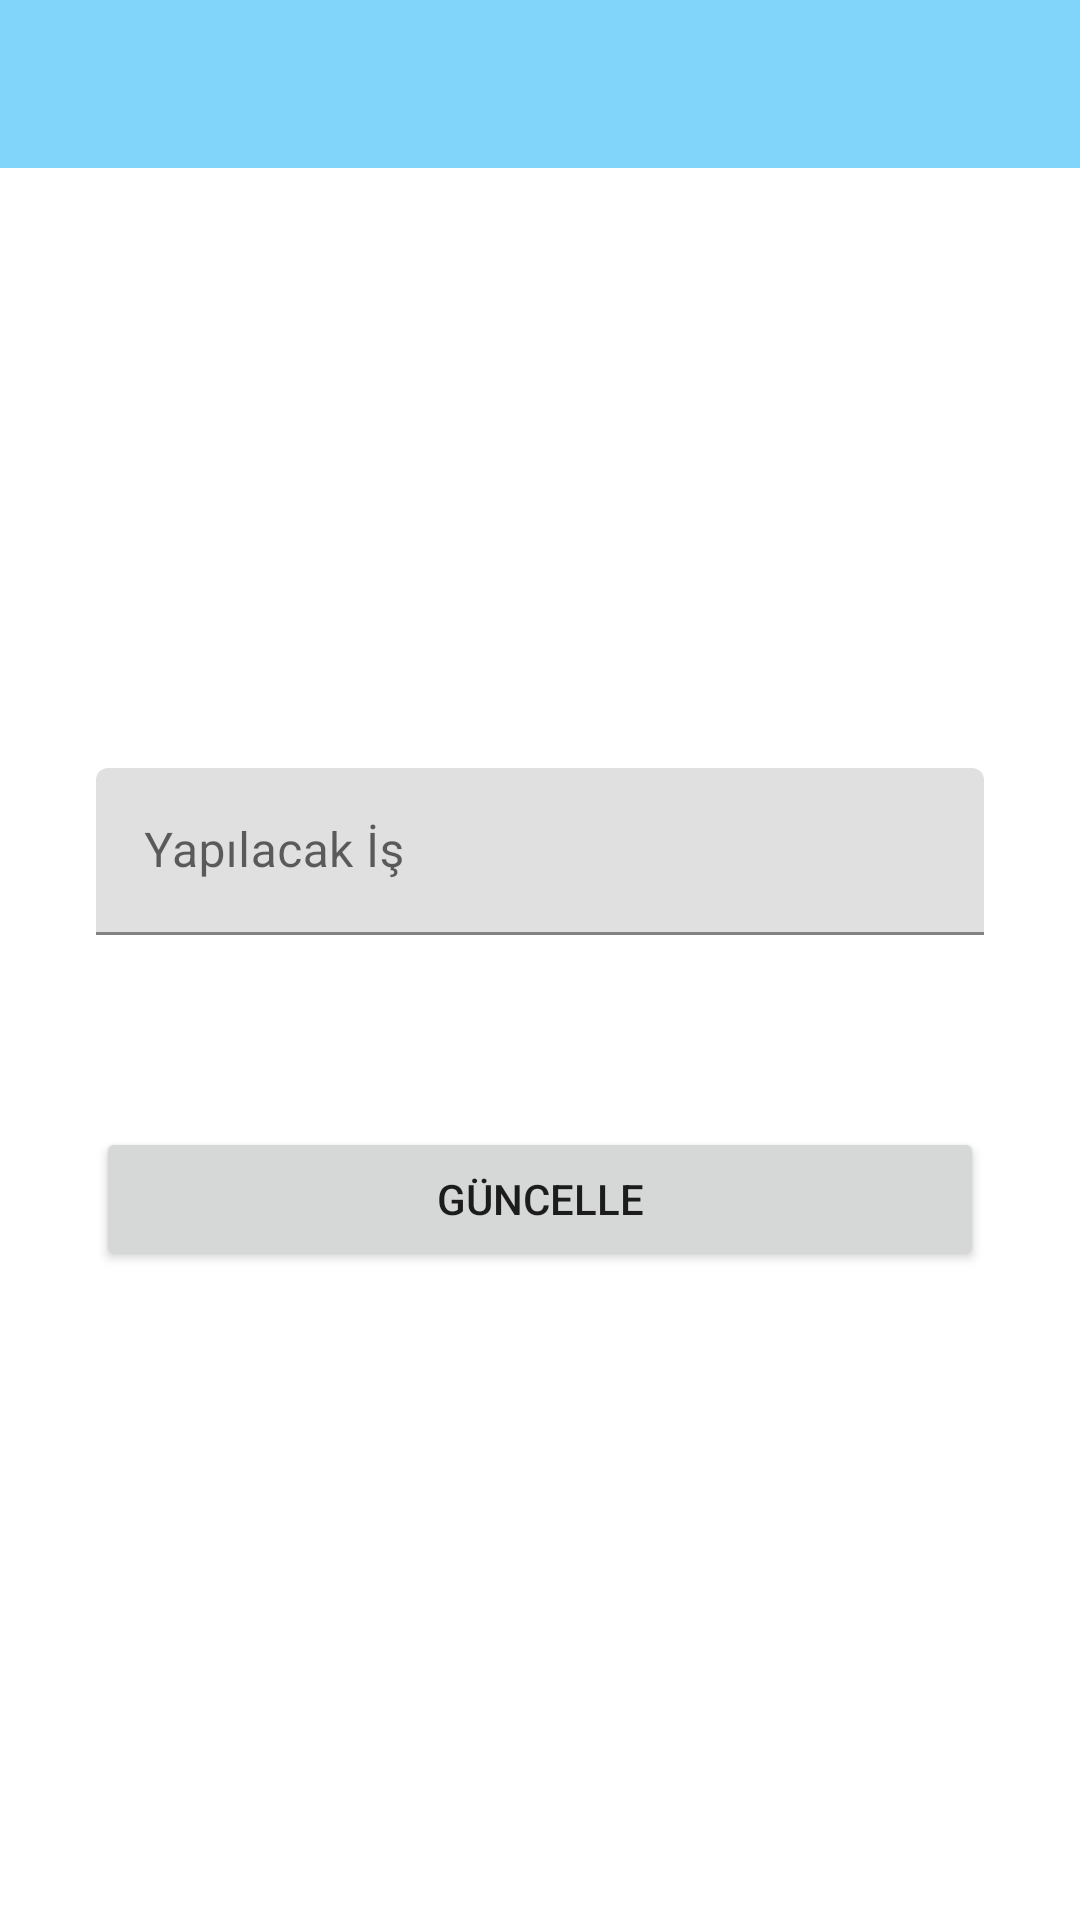

This screen was rendered from an Android layout file. Write that file and the resources it references.
<!-- AndroidManifest.xml: application theme Theme.ToDoAppHomework -->
<!-- res/layout/fragment_yapilacak_is_detay.xml -->
<?xml version="1.0" encoding="utf-8"?>
<androidx.constraintlayout.widget.ConstraintLayout xmlns:android="http://schemas.android.com/apk/res/android"
    xmlns:app="http://schemas.android.com/apk/res-auto"
    xmlns:tools="http://schemas.android.com/tools"
    android:layout_width="match_parent"
    android:layout_height="match_parent"
    tools:context=".ui.fragment.YapilacakIsDetayFragment">

    <androidx.appcompat.widget.Toolbar
        android:id="@+id/toolbarDetay"
        android:layout_width="0dp"
        android:layout_height="wrap_content"
        android:background="@color/baslikRenk"
        android:minHeight="?attr/actionBarSize"
        android:theme="?attr/actionBarTheme"
        app:layout_constraintEnd_toEndOf="parent"
        app:layout_constraintStart_toStartOf="parent"
        app:layout_constraintTop_toTopOf="parent" />

    <com.google.android.material.textfield.TextInputLayout
        android:id="@+id/textInputLayout2"
        android:layout_width="0dp"
        android:layout_height="wrap_content"
        android:layout_marginStart="32dp"
        android:layout_marginTop="200dp"
        android:layout_marginEnd="32dp"
        app:layout_constraintEnd_toEndOf="parent"
        app:layout_constraintStart_toStartOf="parent"
        app:layout_constraintTop_toBottomOf="@+id/toolbarDetay">

        <com.google.android.material.textfield.TextInputEditText
            android:id="@+id/editTextYapilacakIs"
            android:layout_width="match_parent"
            android:layout_height="wrap_content"
            android:hint="Yapılacak İş" />
    </com.google.android.material.textfield.TextInputLayout>

    <Button
        android:id="@+id/buttonGuncelle"
        android:layout_width="0dp"
        android:layout_height="wrap_content"
        android:layout_marginStart="32dp"
        android:layout_marginTop="64dp"
        android:layout_marginEnd="32dp"
        android:text="Güncelle"
        app:layout_constraintEnd_toEndOf="parent"
        app:layout_constraintHorizontal_bias="0.5"
        app:layout_constraintStart_toStartOf="parent"
        app:layout_constraintTop_toBottomOf="@+id/textInputLayout2" />
</androidx.constraintlayout.widget.ConstraintLayout>
<!-- resources referenced by this layout -->
<resources>
  <color name="baslikRenk">#81d4fa</color>
  <style name="Theme.ToDoAppHomework" parent="Theme.MaterialComponents.DayNight.DarkActionBar">
          
          <item name="colorPrimary">@color/purple_500</item>
          <item name="colorPrimaryVariant">@color/purple_700</item>
          <item name="colorOnPrimary">@color/white</item>
          
          <item name="colorSecondary">@color/teal_200</item>
          <item name="colorSecondaryVariant">@color/teal_700</item>
          <item name="colorOnSecondary">@color/black</item>
          
          <item name="android:statusBarColor" tools:targetApi="l">@color/baslikRenk</item>
          
          <item name="windowActionBar">false</item>
          <item name="windowNoTitle">true</item>
      </style>
  <color name="purple_500">#FF6200EE</color>
  <color name="purple_700">#FF3700B3</color>
  <color name="white">#FFFFFFFF</color>
  <color name="teal_200">#FF03DAC5</color>
  <color name="teal_700">#FF018786</color>
  <color name="black">#FF000000</color>
</resources>
